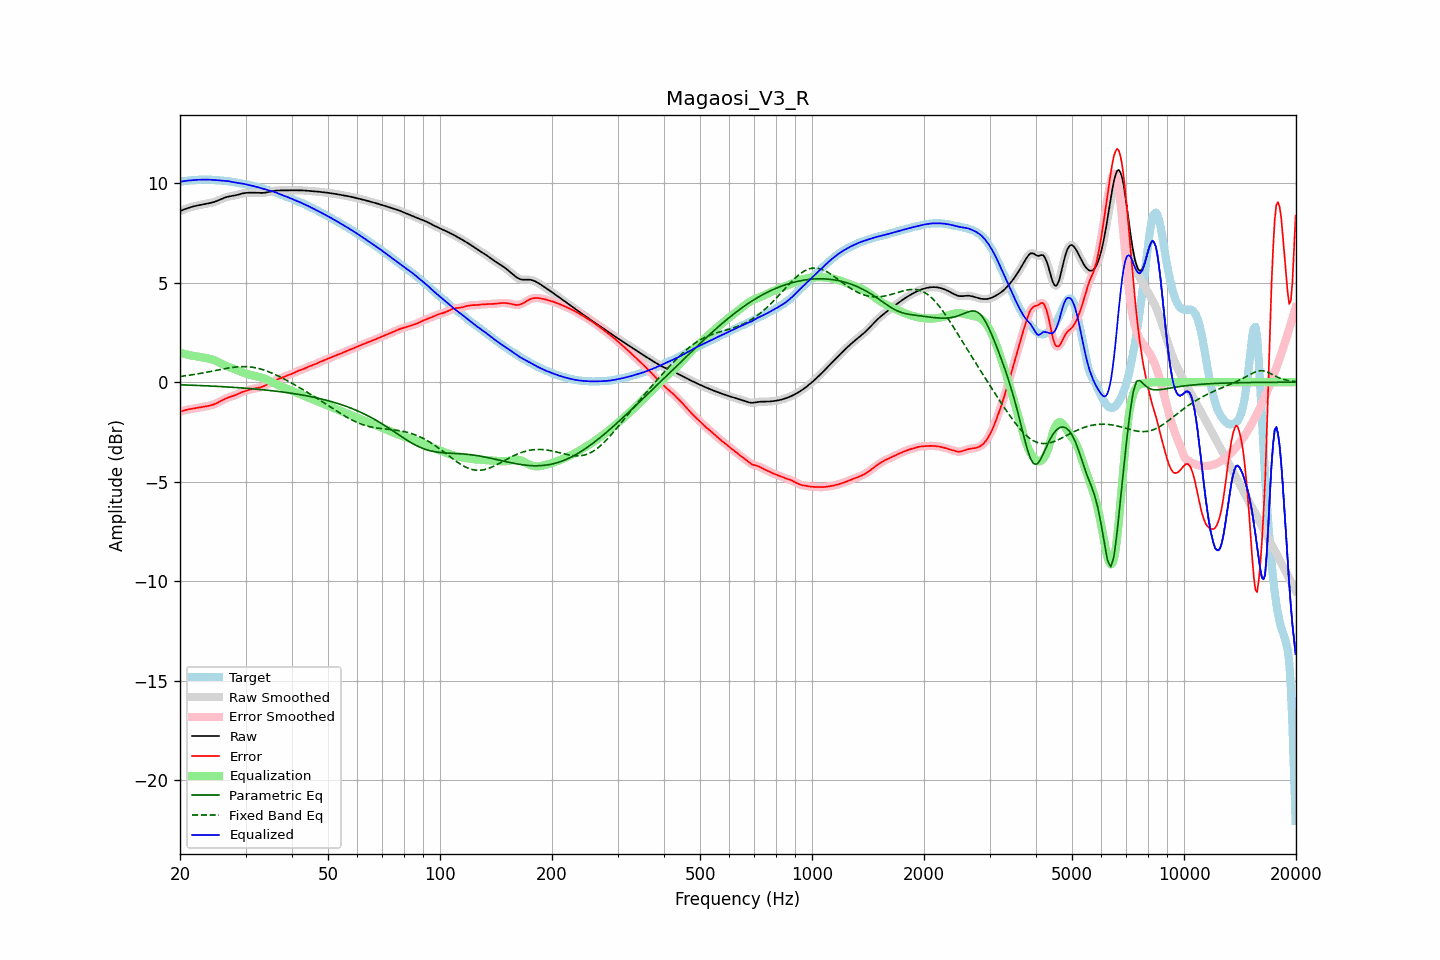

Values plotted in this chart, from the file beside it:
frequency, raw, error, smoothed, error_smoothed, equalization, parametric_eq, fixed_band_eq, equalized_raw, equalized_smoothed, target
20.00, 8.60, -1.48, 8.60, -1.48, 1.48, -0.13, 0.29, 10.08, 10.08, 10.08
20.20, 8.63, -1.46, 8.63, -1.46, 1.46, -0.13, 0.30, 10.09, 10.09, 10.09
20.40, 8.67, -1.43, 8.67, -1.43, 1.43, -0.14, 0.31, 10.10, 10.10, 10.10
20.61, 8.70, -1.41, 8.70, -1.41, 1.41, -0.14, 0.32, 10.11, 10.11, 10.11
20.81, 8.73, -1.39, 8.73, -1.39, 1.39, -0.14, 0.33, 10.12, 10.12, 10.12
21.02, 8.75, -1.37, 8.76, -1.37, 1.38, -0.14, 0.34, 10.13, 10.13, 10.13
21.23, 8.78, -1.35, 8.78, -1.35, 1.36, -0.15, 0.35, 10.14, 10.14, 10.14
21.44, 8.80, -1.34, 8.80, -1.34, 1.34, -0.15, 0.37, 10.15, 10.15, 10.14
21.66, 8.83, -1.33, 8.83, -1.33, 1.33, -0.15, 0.38, 10.15, 10.15, 10.15
21.87, 8.85, -1.32, 8.85, -1.32, 1.31, -0.16, 0.39, 10.16, 10.16, 10.16
22.09, 8.86, -1.30, 8.86, -1.30, 1.30, -0.16, 0.40, 10.17, 10.17, 10.17
22.31, 8.88, -1.29, 8.88, -1.29, 1.29, -0.16, 0.42, 10.17, 10.17, 10.17
22.54, 8.90, -1.28, 8.90, -1.28, 1.28, -0.17, 0.43, 10.17, 10.17, 10.18
22.76, 8.91, -1.26, 8.91, -1.26, 1.26, -0.17, 0.45, 10.18, 10.18, 10.18
22.99, 8.93, -1.25, 8.93, -1.25, 1.25, -0.17, 0.46, 10.18, 10.18, 10.18
23.22, 8.94, -1.23, 8.94, -1.23, 1.23, -0.18, 0.48, 10.18, 10.18, 10.18
23.45, 8.96, -1.22, 8.96, -1.22, 1.22, -0.18, 0.49, 10.18, 10.18, 10.18
23.69, 8.97, -1.20, 8.97, -1.20, 1.20, -0.18, 0.51, 10.18, 10.18, 10.18
23.92, 8.99, -1.18, 8.99, -1.18, 1.18, -0.19, 0.52, 10.18, 10.18, 10.18
24.16, 9.01, -1.17, 9.01, -1.17, 1.16, -0.19, 0.54, 10.17, 10.17, 10.18
24.40, 9.03, -1.14, 9.03, -1.14, 1.14, -0.20, 0.55, 10.17, 10.17, 10.17
24.65, 9.05, -1.12, 9.05, -1.12, 1.11, -0.20, 0.57, 10.16, 10.16, 10.17
24.89, 9.08, -1.08, 9.08, -1.08, 1.08, -0.20, 0.59, 10.16, 10.16, 10.16
25.14, 9.11, -1.05, 9.11, -1.05, 1.04, -0.21, 0.60, 10.15, 10.15, 10.16
25.39, 9.14, -1.01, 9.14, -1.01, 1.00, -0.21, 0.62, 10.14, 10.15, 10.15
25.65, 9.18, -0.96, 9.18, -0.96, 0.96, -0.22, 0.64, 10.14, 10.14, 10.14
25.91, 9.21, -0.92, 9.21, -0.92, 0.92, -0.22, 0.65, 10.13, 10.13, 10.13
26.16, 9.25, -0.88, 9.25, -0.88, 0.88, -0.23, 0.67, 10.13, 10.13, 10.12
26.43, 9.28, -0.84, 9.28, -0.84, 0.84, -0.23, 0.68, 10.12, 10.12, 10.12
26.69, 9.30, -0.80, 9.30, -0.80, 0.81, -0.24, 0.70, 10.11, 10.11, 10.11
26.96, 9.33, -0.77, 9.33, -0.77, 0.78, -0.24, 0.71, 10.10, 10.10, 10.10
27.23, 9.34, -0.74, 9.34, -0.75, 0.75, -0.25, 0.72, 10.09, 10.09, 10.09
27.50, 9.36, -0.72, 9.36, -0.72, 0.72, -0.25, 0.73, 10.07, 10.07, 10.08
27.77, 9.37, -0.69, 9.37, -0.69, 0.69, -0.26, 0.75, 10.06, 10.06, 10.06
28.05, 9.38, -0.66, 9.38, -0.66, 0.66, -0.26, 0.76, 10.04, 10.04, 10.05
28.33, 9.40, -0.63, 9.40, -0.63, 0.62, -0.27, 0.76, 10.03, 10.03, 10.03
28.62, 9.42, -0.59, 9.42, -0.59, 0.59, -0.27, 0.77, 10.01, 10.01, 10.02
28.90, 9.44, -0.56, 9.45, -0.56, 0.56, -0.28, 0.78, 10.00, 10.00, 10.00
29.19, 9.47, -0.52, 9.47, -0.52, 0.52, -0.29, 0.78, 9.99, 9.99, 9.99
29.48, 9.49, -0.49, 9.49, -0.49, 0.49, -0.29, 0.78, 9.98, 9.98, 9.97
29.78, 9.50, -0.46, 9.50, -0.46, 0.46, -0.30, 0.78, 9.96, 9.96, 9.96
30.08, 9.51, -0.43, 9.51, -0.43, 0.43, -0.30, 0.78, 9.95, 9.95, 9.95
30.38, 9.52, -0.41, 9.52, -0.41, 0.41, -0.31, 0.78, 9.93, 9.93, 9.93
30.68, 9.52, -0.38, 9.52, -0.38, 0.38, -0.32, 0.77, 9.91, 9.91, 9.91
30.99, 9.52, -0.36, 9.52, -0.36, 0.36, -0.32, 0.76, 9.89, 9.89, 9.88
31.30, 9.52, -0.34, 9.52, -0.34, 0.34, -0.33, 0.75, 9.87, 9.87, 9.86
31.61, 9.52, -0.32, 9.52, -0.32, 0.33, -0.34, 0.74, 9.85, 9.85, 9.84
31.93, 9.52, -0.31, 9.52, -0.31, 0.31, -0.34, 0.72, 9.83, 9.83, 9.83
32.24, 9.52, -0.29, 9.52, -0.29, 0.29, -0.35, 0.71, 9.81, 9.81, 9.81
32.57, 9.51, -0.28, 9.51, -0.28, 0.27, -0.36, 0.69, 9.79, 9.79, 9.79
32.89, 9.51, -0.26, 9.51, -0.26, 0.25, -0.37, 0.67, 9.76, 9.76, 9.77
33.22, 9.51, -0.23, 9.51, -0.23, 0.23, -0.37, 0.64, 9.74, 9.74, 9.74
33.55, 9.52, -0.20, 9.52, -0.20, 0.20, -0.38, 0.62, 9.72, 9.72, 9.72
33.89, 9.53, -0.16, 9.53, -0.17, 0.17, -0.39, 0.59, 9.69, 9.69, 9.69
34.23, 9.54, -0.13, 9.54, -0.13, 0.13, -0.40, 0.56, 9.67, 9.67, 9.67
34.57, 9.56, -0.09, 9.56, -0.09, 0.09, -0.41, 0.53, 9.65, 9.65, 9.65
34.92, 9.58, -0.05, 9.58, -0.05, 0.05, -0.42, 0.50, 9.62, 9.62, 9.63
35.27, 9.59, -0.01, 9.59, -0.01, 0.01, -0.43, 0.46, 9.60, 9.60, 9.60
35.62, 9.61, 0.03, 9.61, 0.03, -0.03, -0.44, 0.43, 9.58, 9.58, 9.57
35.97, 9.62, 0.08, 9.62, 0.08, -0.07, -0.44, 0.39, 9.55, 9.55, 9.54
... 635 more rows
